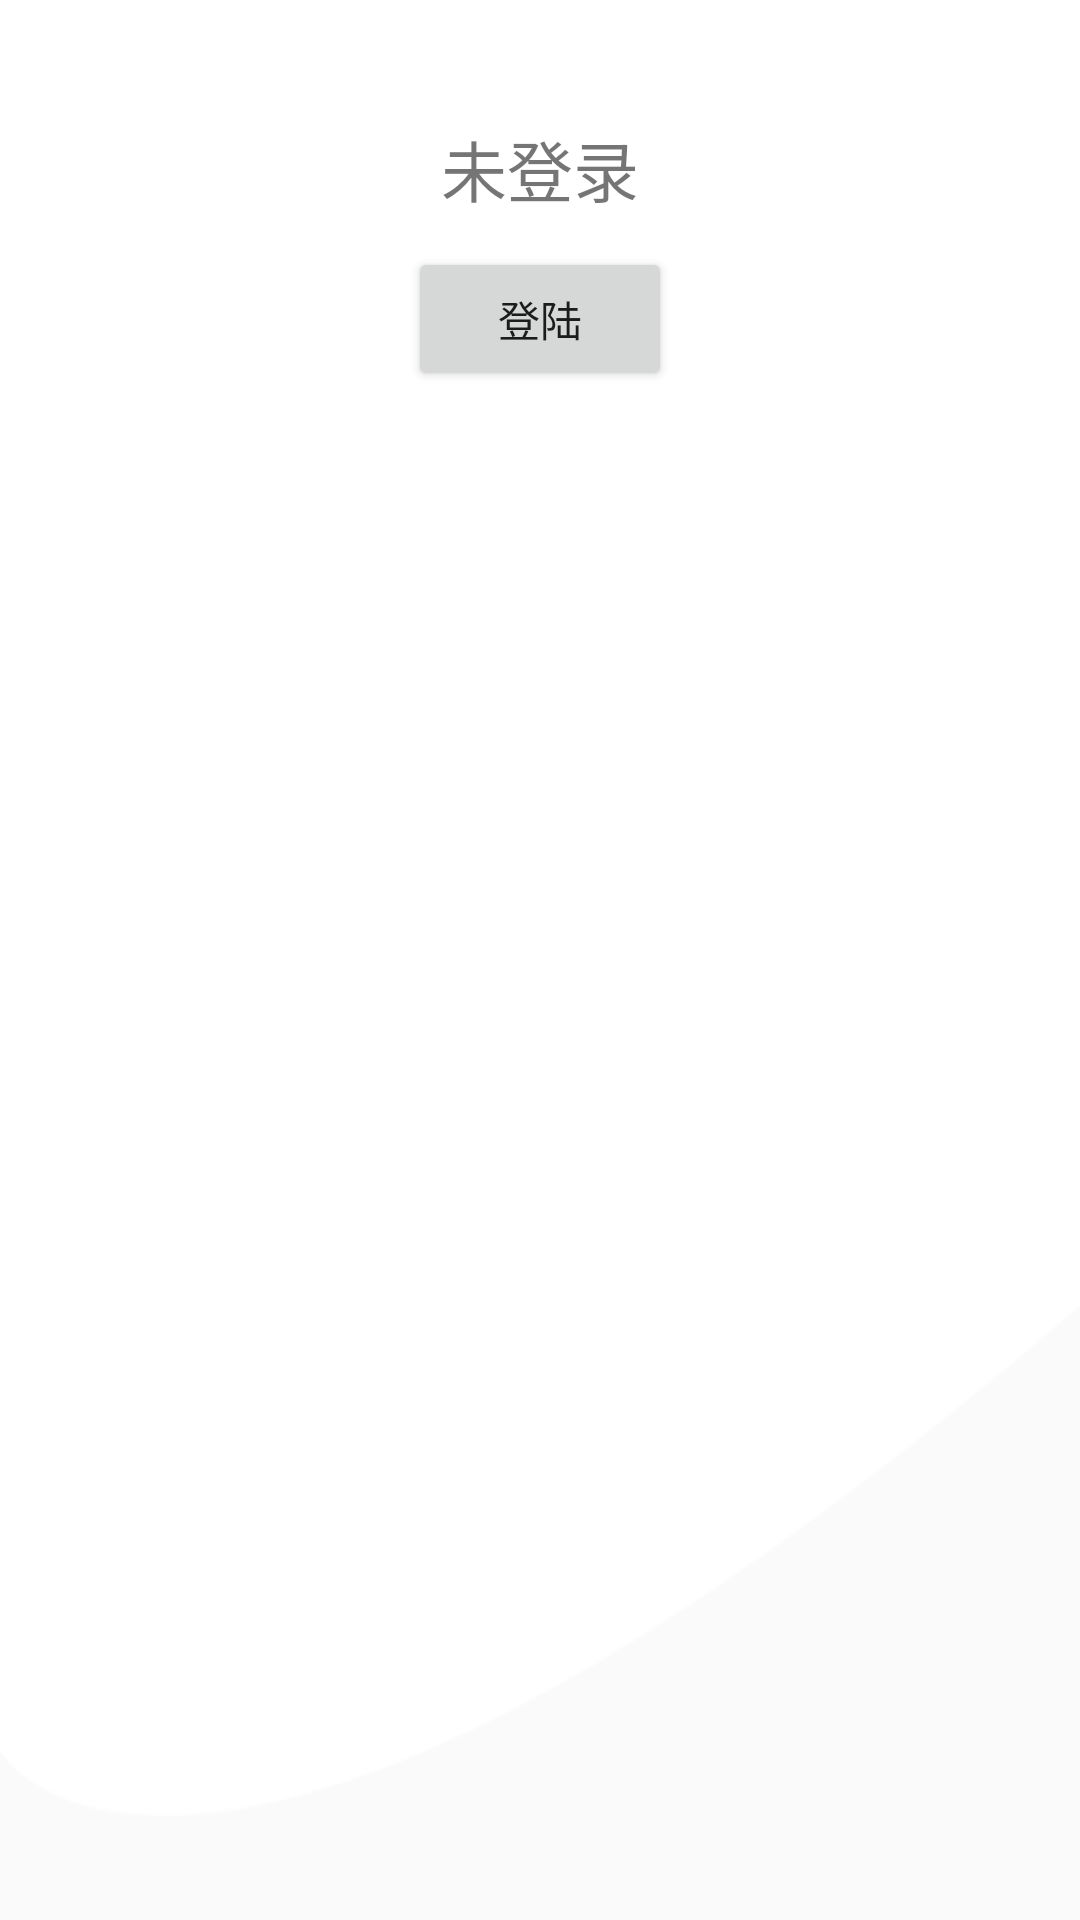

Produce the Android XML layout that renders to this screen, including the resource entries it uses.
<!-- AndroidManifest.xml: application theme DeepOrange -->
<!-- res/layout/nav_no_header.xml -->
<?xml version="1.0" encoding="utf-8"?>

<RelativeLayout
    xmlns:android="http://schemas.android.com/apk/res/android"
    android:layout_width="match_parent"
    android:layout_height="180dp"
    android:background="@drawable/menu_nav">

    <TextView
        android:id="@+id/unLogin"
        android:layout_width="wrap_content"
        android:layout_height="wrap_content"
        android:layout_centerHorizontal="true"
        android:layout_marginTop="40dp"
        android:textSize="22sp"
        android:text="未登录"/>

    <Button
        android:id="@+id/login"
        android:layout_width="wrap_content"
        android:layout_height="wrap_content"
        android:layout_centerHorizontal="true"
        android:layout_below="@id/unLogin"
        android:layout_marginTop="10dp"
        android:text="登陆" />

</RelativeLayout>
<!-- resources referenced by this layout -->
<resources>
  <!-- drawable menu_nav: png bitmap (drawable, 26355 bytes) -->
  <style name="DeepOrange" parent="AppTheme">
          <item name="colorPrimary">@color/primary</item>
          <item name="colorPrimaryDark">@color/primary_dark</item>
          <item name="colorAccent">@color/accent</item>
      </style>
  <style name="AppTheme" parent="Theme.AppCompat.Light.NoActionBar">
          
          <item name="colorPrimary">@color/colorPrimary</item>
          <item name="colorPrimaryDark">@color/colorPrimaryDark</item>
          <item name="colorAccent">@color/colorAccent</item>
      </style>
  <color name="colorPrimary">#3F51B5</color>
  <color name="colorPrimaryDark">#303F9F</color>
  <color name="colorAccent">#FF4081</color>
</resources>
